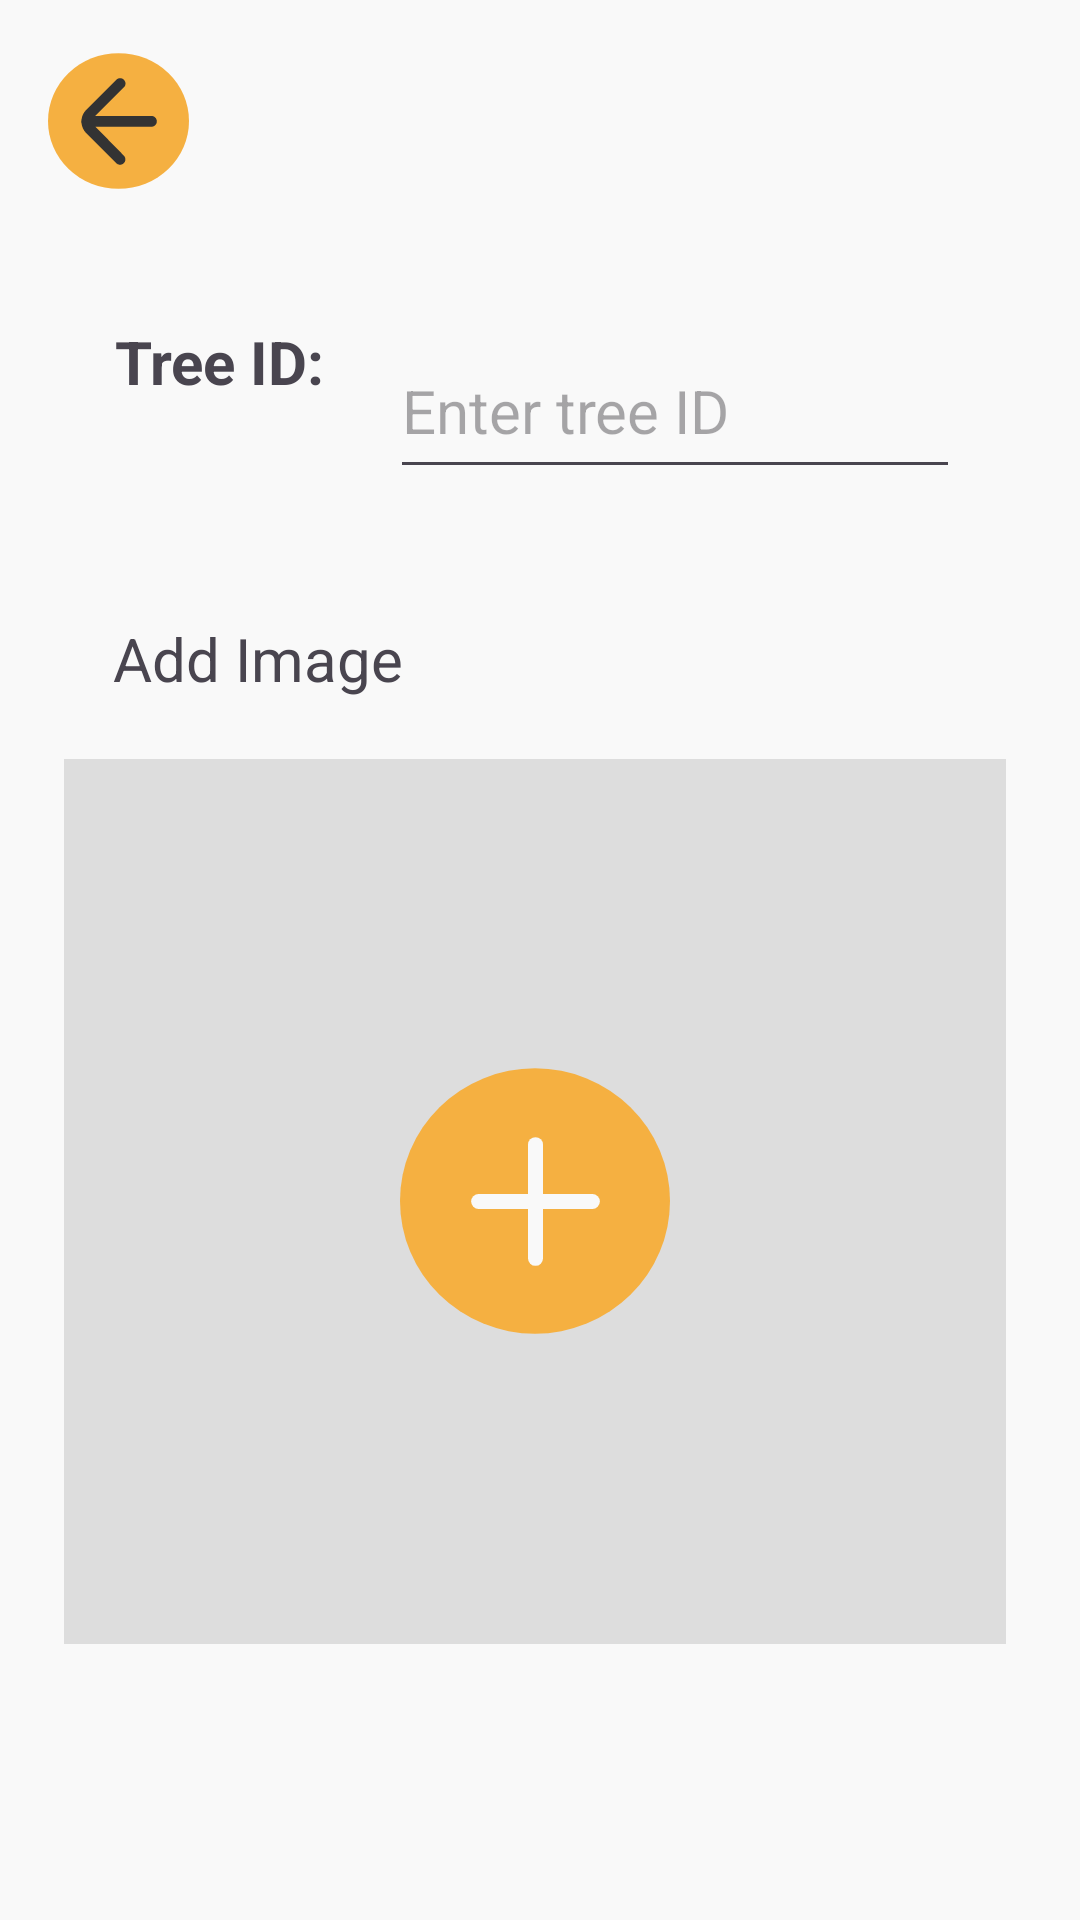

Reconstruct the res/layout file that produces this screen, plus the resources it refers to.
<!-- AndroidManifest.xml: application theme Theme.PALM_OIL -->
<!-- res/layout/activity_harvester_proof.xml -->
<?xml version="1.0" encoding="utf-8"?>
<androidx.constraintlayout.widget.ConstraintLayout xmlns:android="http://schemas.android.com/apk/res/android"
xmlns:app="http://schemas.android.com/apk/res-auto"
xmlns:tools="http://schemas.android.com/tools"
android:id="@+id/main"
android:layout_width="match_parent"
android:layout_height="match_parent"
android:background="#F9F9F9"
tools:context=".HarvesterProof">

<ImageButton
    android:id="@+id/backButton"
    android:layout_width="47dp"
    android:layout_height="46dp"
    android:layout_marginStart="16dp"
    android:background="@drawable/circle"
    android:src="@drawable/back_arrow"
    app:layout_constraintBottom_toBottomOf="parent"
    app:layout_constraintStart_toStartOf="parent"
    app:layout_constraintTop_toTopOf="parent"
    app:layout_constraintVertical_bias="0.029" />

<TextView
    android:layout_width="wrap_content"
    android:layout_height="wrap_content"
    android:layout_marginBottom="72dp"
    android:text="Tree ID:"
    android:textSize="20sp"
    android:textStyle="bold"
    app:layout_constraintBottom_toTopOf="@+id/textView3"
    app:layout_constraintEnd_toEndOf="parent"
    app:layout_constraintHorizontal_bias="0.132"
    app:layout_constraintStart_toStartOf="parent" />

<EditText
    android:id="@+id/editText"
    android:layout_width="190dp"
    android:layout_height="55dp"
    android:layout_marginTop="108dp"
    android:hint="Enter tree ID"
    android:textSize="20sp"
    app:layout_constraintEnd_toEndOf="parent"
    app:layout_constraintHorizontal_bias="0.764"
    app:layout_constraintStart_toStartOf="parent"
    app:layout_constraintTop_toTopOf="parent" />

<TextView
    android:id="@+id/textView3"
    android:layout_width="wrap_content"
    android:layout_height="wrap_content"
    android:layout_marginBottom="20dp"
    android:text="Add Image"
    android:textSize="20sp"
    app:layout_constraintBottom_toTopOf="@+id/frameLayout"
    app:layout_constraintEnd_toEndOf="parent"
    app:layout_constraintHorizontal_bias="0.143"
    app:layout_constraintStart_toStartOf="parent" />

<FrameLayout
    android:id="@+id/frameLayout"
    android:layout_width="314dp"
    android:layout_height="295dp"
    android:layout_gravity="center"
    android:layout_marginBottom="92dp"
    android:background="#DDDDDD"
    app:layout_constraintBottom_toBottomOf="parent"
    app:layout_constraintEnd_toEndOf="parent"
    app:layout_constraintHorizontal_bias="0.463"
    app:layout_constraintStart_toStartOf="parent">

    <ImageButton
        android:id="@+id/captureButton"
        android:layout_width="90dp"
        android:layout_height="90dp"
        android:layout_gravity="center"
        android:background="@drawable/circle"
        android:src="@drawable/add"
        tools:layout_editor_absoluteX="177dp"
        tools:layout_editor_absoluteY="405dp" />
</FrameLayout>

</androidx.constraintlayout.widget.ConstraintLayout>
<!-- resources referenced by this layout -->
<resources>
  <!-- drawable add (drawable) -->
  <vector xmlns:android="http://schemas.android.com/apk/res/android"
      android:width="65dp"
      android:height="65dp"
      android:viewportWidth="65"
      android:viewportHeight="65">
    <path
        android:pathData="M32.5,51.458V13.542"
        android:strokeLineJoin="round"
        android:strokeWidth="5"
        android:fillColor="#00000000"
        android:strokeColor="#F9F9F9"
        android:strokeLineCap="round"/>
    <path
        android:pathData="M13.542,32.5H51.458"
        android:strokeLineJoin="round"
        android:strokeWidth="5"
        android:fillColor="#00000000"
        android:strokeColor="#F9F9F9"
        android:strokeLineCap="round"/>
  </vector>
  <!-- drawable back_arrow (drawable) -->
  <vector xmlns:android="http://schemas.android.com/apk/res/android"
      android:width="36dp"
      android:height="37dp"
      android:viewportWidth="36"
      android:viewportHeight="37">
    <path
        android:pathData="M28.8,16.655H10.08L19.62,7.115C19.791,6.952 19.926,6.757 20.019,6.54C20.112,6.324 20.16,6.091 20.16,5.855C20.16,5.619 20.112,5.386 20.019,5.17C19.926,4.953 19.791,4.758 19.62,4.595C19.457,4.424 19.262,4.289 19.045,4.196C18.829,4.103 18.596,4.055 18.36,4.055C18.124,4.055 17.891,4.103 17.675,4.196C17.458,4.289 17.263,4.424 17.1,4.595L7.02,14.675C6.14,15.574 5.599,16.751 5.49,18.005C5.49,18.185 5.4,18.275 5.4,18.455C5.386,18.64 5.417,18.825 5.49,18.995C5.617,20.244 6.155,21.415 7.02,22.325L17.1,32.405C17.435,32.734 17.887,32.917 18.356,32.914C18.826,32.912 19.275,32.724 19.607,32.392C19.939,32.06 20.127,31.611 20.129,31.141C20.132,30.672 19.949,30.22 19.62,29.885L10.17,20.255H28.8C29.277,20.255 29.735,20.065 30.073,19.728C30.41,19.39 30.6,18.932 30.6,18.455C30.6,17.978 30.41,17.52 30.073,17.182C29.735,16.845 29.277,16.655 28.8,16.655Z"
        android:fillColor="#333333"/>
  </vector>
  <!-- drawable circle (drawable) -->
  <vector xmlns:android="http://schemas.android.com/apk/res/android"
      android:width="58dp"
      android:height="59dp"
      android:viewportWidth="58"
      android:viewportHeight="59">
    <path
        android:pathData="M29,29.5m-29,0a29,29 0,1 1,58 0a29,29 0,1 1,-58 0"
        android:fillColor="#F5B041"/>
  </vector>
  <style name="Theme.PALM_OIL" parent="Base.Theme.PALM_OIL" />
  <style name="Base.Theme.PALM_OIL" parent="Theme.Material3.DayNight.NoActionBar">
          
          
      </style>
</resources>
